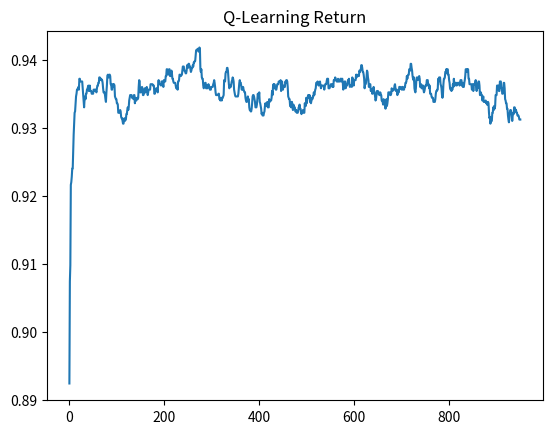

Reproduce this figure in Python.
import numpy as np
N=4; N_STATES=N*N; N_ACTIONS=4; GAMMA=0.9; ALPHA=0.1; EPS=0.2
def step(s,a):
    if s==N_STATES-1: return s,0
    r,c=divmod(s,N)
    if a==0: r=max(0,r-1)
    elif a==1: r=min(N-1,r+1)
    elif a==2: c=max(0,c-1)
    else: c=min(N-1,c+1)
    ns=r*N+c; return ns,(1 if ns==N_STATES-1 else -0.01)
Q=np.zeros((N_STATES,N_ACTIONS)); print('Q table shape:',Q.shape)

returns=[]
for ep in range(1000):
    s=0; total=0
    for _ in range(200):
        a=np.random.randint(N_ACTIONS) if np.random.rand()<EPS else Q[s].argmax()
        ns,r=step(s,a); Q[s,a]+=ALPHA*(r+GAMMA*Q[ns].max()-Q[s,a])
        s=ns; total+=r
        if ns==N_STATES-1: break
    returns.append(total)
import matplotlib.pyplot as plt
plt.plot(np.convolve(returns,np.ones(50)/50,'valid')); plt.title('Q-Learning Return'); plt.show()
